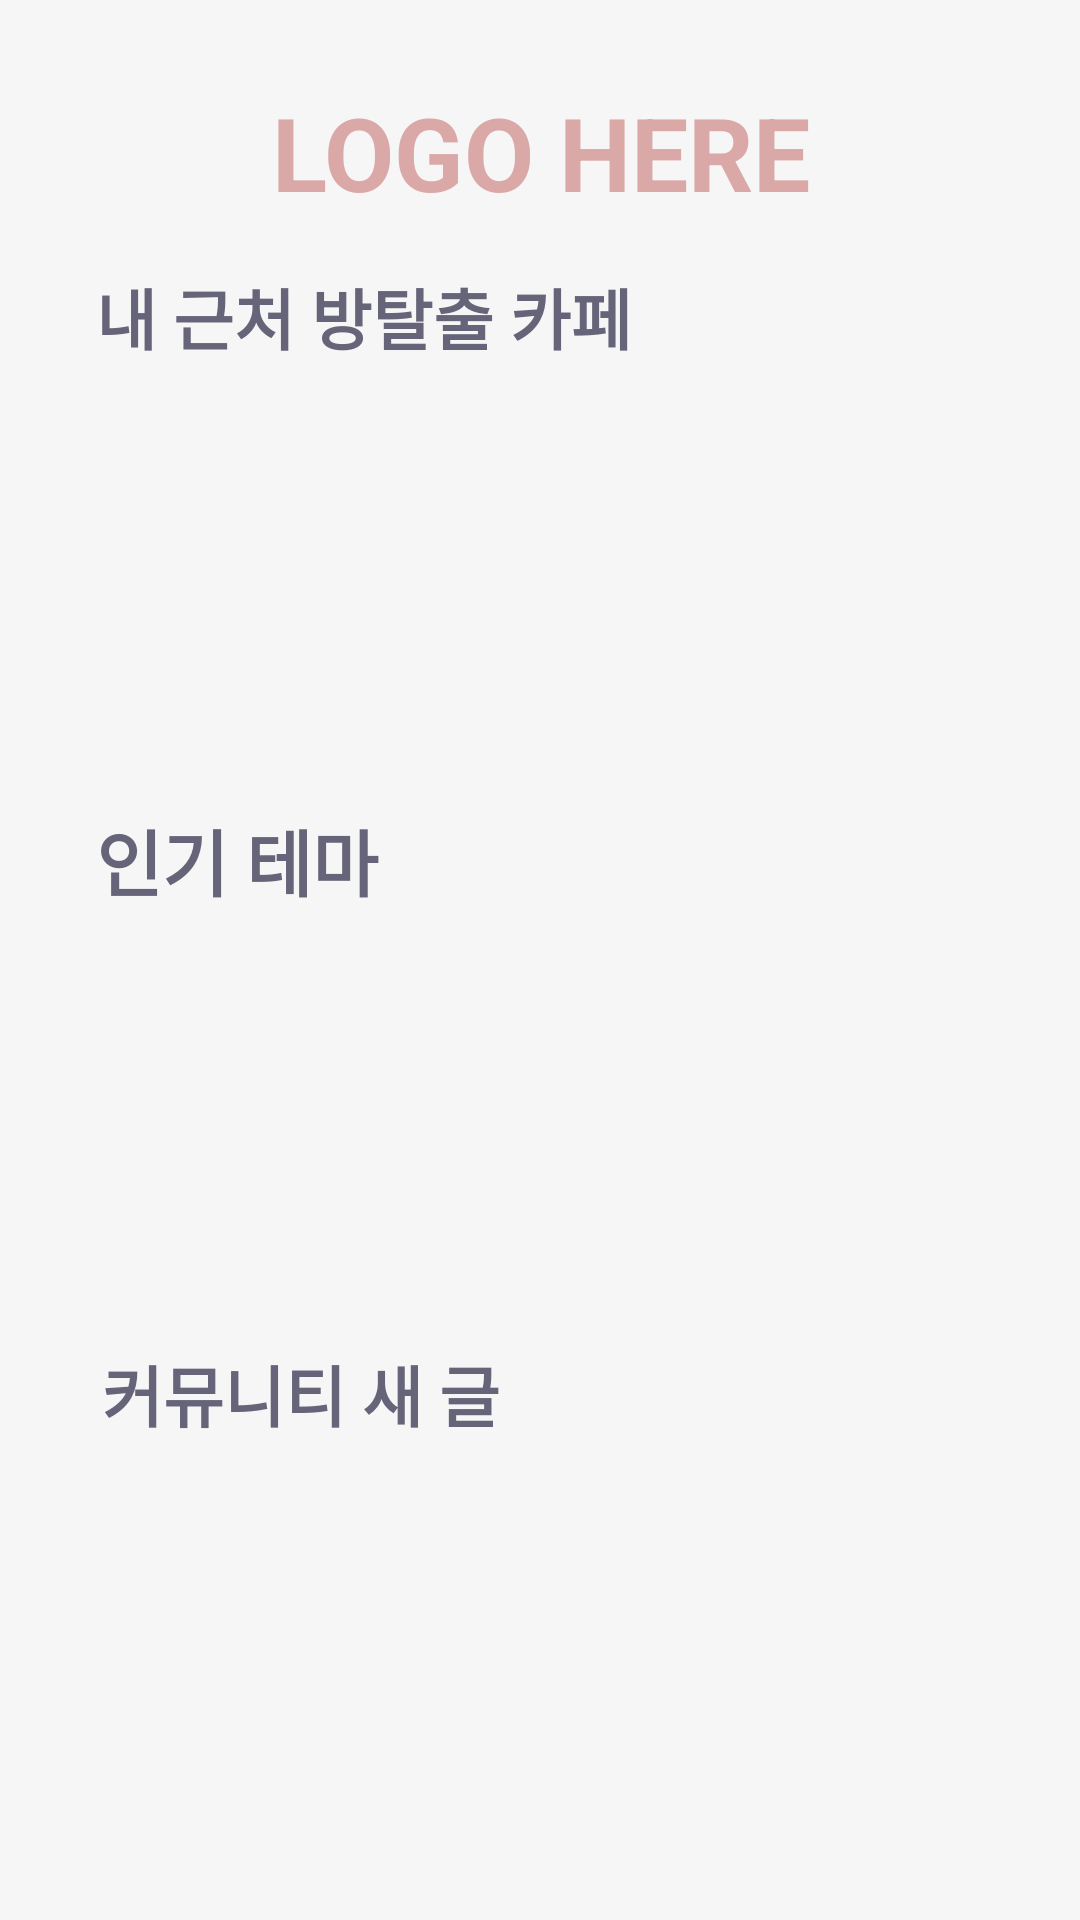

Reconstruct the res/layout file that produces this screen, plus the resources it refers to.
<!-- AndroidManifest.xml: application theme Theme.Moabang -->
<!-- res/layout/fragment_home.xml -->
<?xml version="1.0" encoding="utf-8"?>
<androidx.constraintlayout.widget.ConstraintLayout xmlns:android="http://schemas.android.com/apk/res/android"
    xmlns:app="http://schemas.android.com/apk/res-auto"
    xmlns:tools="http://schemas.android.com/tools"
    android:layout_width="match_parent"
    android:layout_height="match_parent"
    android:background="@color/moabang_lightGray"
    android:orientation="vertical"
    android:paddingStart="10dp"
    android:paddingTop="20dp"
    android:paddingEnd="10dp"
    android:paddingBottom="20dp"
    tools:context=".src.main.HomeFragment">

    <TextView
        android:id="@+id/home_logo"
        android:layout_width="match_parent"
        android:layout_height="wrap_content"
        android:layout_marginTop="8dp"
        android:layout_marginBottom="8dp"
        android:text="LOGO HERE"
        android:textAlignment="center"
        android:textColor="@color/moabang_pink"
        android:textSize="34dp"
        android:textStyle="bold"
        app:layout_constraintBottom_toTopOf="@+id/ll_home_cafe"
        app:layout_constraintEnd_toEndOf="parent"
        app:layout_constraintStart_toStartOf="parent"
        app:layout_constraintTop_toTopOf="parent" />

    <LinearLayout
        android:id="@+id/ll_home_cafe"
        android:layout_width="match_parent"
        android:layout_height="0dp"
        android:layout_marginTop="8dp"
        android:orientation="vertical"
        app:layout_constraintBottom_toTopOf="@+id/ll_home_theme"
        app:layout_constraintEnd_toEndOf="parent"
        app:layout_constraintStart_toStartOf="parent"
        app:layout_constraintTop_toBottomOf="@+id/home_logo">

        <TextView
            android:id="@+id/textView5"
            android:layout_width="match_parent"
            android:layout_height="wrap_content"
            android:layout_marginStart="22dp"
            android:text="내 근처 방탈출 카페"
            android:layout_marginBottom="8dp"
            android:textColor="@color/moabang_gray"
            android:textSize="22dp"
            android:textStyle="bold" />

        <androidx.recyclerview.widget.RecyclerView
            android:id="@+id/rv_homeF_near_cafe"
            android:layout_width="match_parent"
            android:layout_height="match_parent"
            android:layout_marginStart="5dp"/>
            android:layout_marginEnd="5dp"/>

    </LinearLayout>

    <LinearLayout
        android:id="@+id/ll_home_theme"
        android:layout_width="match_parent"
        android:layout_height="0dp"
        android:layout_marginTop="8dp"
        android:orientation="vertical"
        app:layout_constraintBottom_toTopOf="@+id/ll_home_comm"
        app:layout_constraintEnd_toEndOf="parent"
        app:layout_constraintStart_toStartOf="parent"
        app:layout_constraintTop_toBottomOf="@+id/ll_home_cafe">

        <TextView
            android:id="@+id/textView6"
            android:layout_width="match_parent"
            android:layout_height="wrap_content"
            android:layout_marginStart="22dp"
            android:text="인기 테마"
            android:textColor="@color/moabang_gray"
            android:textSize="24dp"
            android:textStyle="bold" />

        <FrameLayout
            android:layout_width="match_parent"
            android:layout_height="match_parent">

            <TextView
                android:id="@+id/tv_homeF_hot_theme_empty"
                android:layout_width="match_parent"
                android:layout_height="match_parent"
                android:layout_gravity="center"
                android:gravity="center"
                android:text="텅"
                android:textColor="@color/moabang_pink"
                android:textSize="120dp"
                android:textStyle="bold"
                android:visibility="gone" />

            <androidx.recyclerview.widget.RecyclerView
                android:id="@+id/rv_homeF_hot_theme"
                android:layout_width="match_parent"
                android:layout_height="match_parent"
                android:paddingTop="5dp">

            </androidx.recyclerview.widget.RecyclerView>
        </FrameLayout>

    </LinearLayout>

    <LinearLayout
        android:id="@+id/ll_home_comm"
        android:layout_width="match_parent"
        android:layout_height="0dp"
        android:layout_marginTop="8dp"
        android:orientation="vertical"
        app:layout_constraintBottom_toBottomOf="parent"
        app:layout_constraintEnd_toEndOf="parent"
        app:layout_constraintStart_toStartOf="parent"
        app:layout_constraintTop_toBottomOf="@+id/ll_home_theme">

        <TextView
            android:id="@+id/textView7"
            android:layout_width="match_parent"
            android:layout_height="wrap_content"
            android:layout_marginStart="24dp"
            android:layout_marginBottom="5dp"
            android:text="커뮤니티 새 글"
            android:textColor="@color/moabang_gray"
            android:textSize="22dp"
            android:textStyle="bold" />

        <androidx.recyclerview.widget.RecyclerView
            android:id="@+id/rv_homeF_latest_5_community"
            android:layout_width="match_parent"
            android:layout_height="wrap_content"
            android:layout_margin="5dp"
            android:background="@drawable/rounded_rectangle_bg"
            android:foregroundGravity="center_vertical"
            android:padding="16dp" />

    </LinearLayout>
</androidx.constraintlayout.widget.ConstraintLayout>
<!-- resources referenced by this layout -->
<resources>
  <color name="moabang_gray">#666478</color>
  <color name="moabang_lightGray">#F6F6F6</color>
  <color name="moabang_pink">#DBA8A8</color>
  <style name="Theme.Moabang" parent="Theme.MaterialComponents.Light.NoActionBar">
          
          <item name="colorPrimary">@color/moabang_pink</item>
          <item name="colorPrimaryVariant">@color/purple_700</item>
          <item name="colorOnPrimary">@color/moabang_pink</item>
          
          <item name="colorSecondary">@color/moabang_pink</item>
          <item name="colorSecondaryVariant">@color/teal_700</item>
          <item name="colorOnSecondary">@color/black</item>
          
          <item name="android:statusBarColor">@color/moabang_pink</item>
          
  
          <item name="android:windowContentOverlay">@null</item>
          <item name="android:windowIsTranslucent">true</item>
      </style>
  <color name="purple_700">#FF3700B3</color>
  <color name="teal_700">#FF018786</color>
  <color name="black">#FF000000</color>
</resources>
